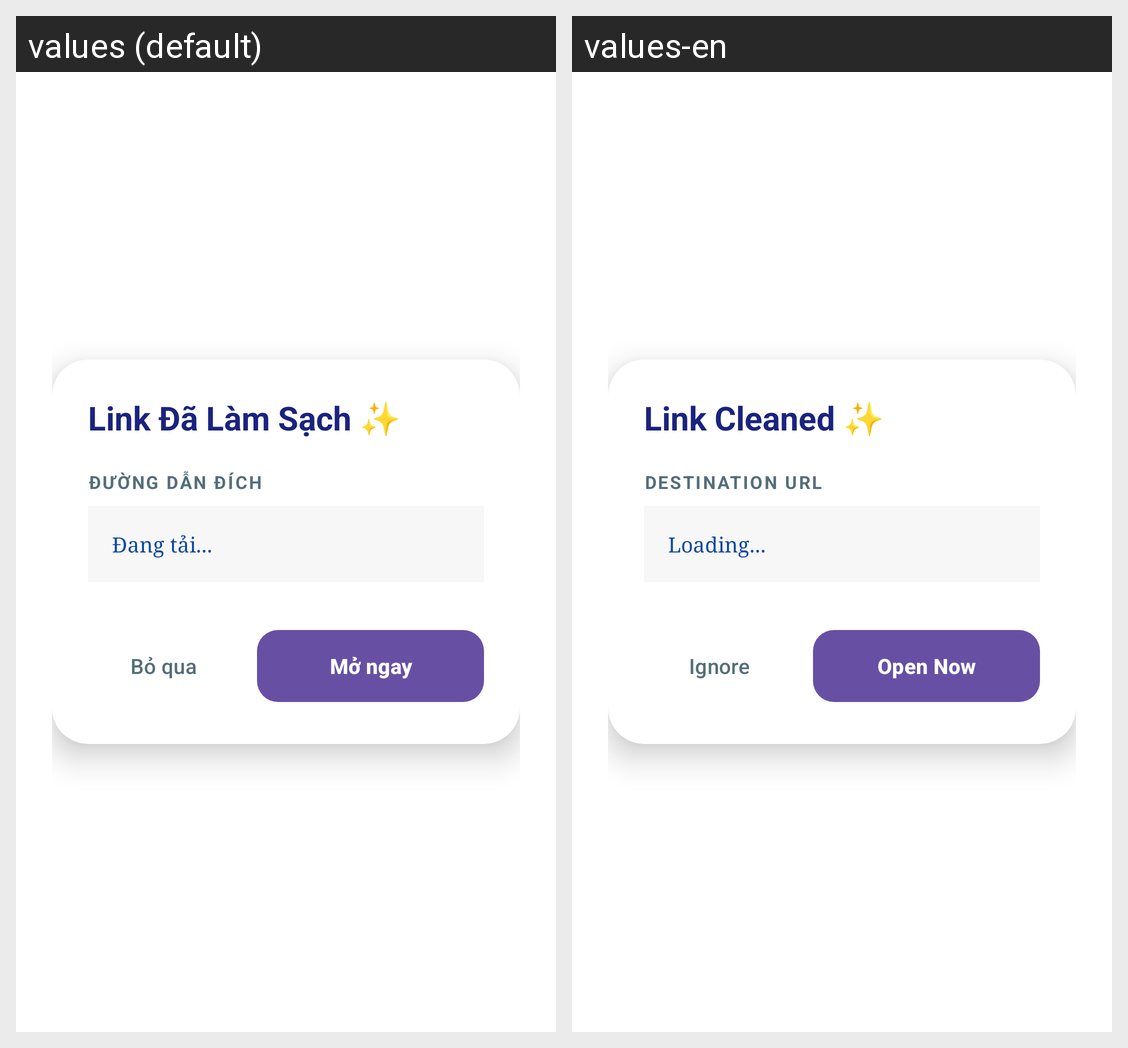

The same Android screen rendered under two of its app's locales, left to right. List the strings drawn on it with the default value and each locale's translation.
Android screen res/layout/activity_clean.xml rendered under 2 locales, left to right: values (default), values-en. Device: Nexus 5 (rendered at 1080×1920; each locale shown at half size, 540×960, under a caption strip naming it); theme Theme.LinkPurify.Translucent.
Strings drawn on this screen, with the default value and each locale's value (text and hints the layout hard-codes, and strings that could not be matched under every locale, appear in the picture but are not listed):

clean_link_title
  values: Link Đã Làm Sạch ✨
  values-en: Link Cleaned ✨

destination_url
  values: Đường Dẫn Đích
  values-en: Destination URL

loading
  values: Đang tải...
  values-en: Loading...

btn_ignore
  values: Bỏ qua
  values-en: Ignore

btn_open_now
  values: Mở ngay
  values-en: Open Now
